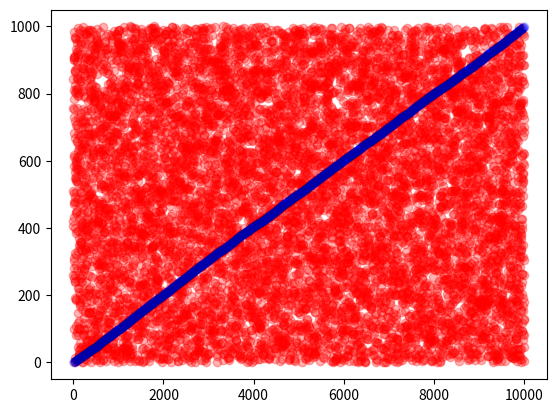

Generate this figure with matplotlib:
# Oct 7, 2019
# [redacted]
# Implement the insertation sort algorithm.

def insertation_sort(a):
    if len(a)<=1: return a
    sorted_a = insertation_sort(a[:-1])+[a[-1]]
    for i in range(len(a)-2, -1, -1):
        if sorted_a[i+1] < sorted_a[i]:
            sorted_a[i], sorted_a[i+1] = sorted_a[i+1], sorted_a[i]
        else:
            break
    return sorted_a


def insertation_sort_bottom_up(a):
    if len(a)<=1: return a
    for i in range(1, len(a)):
        for j in range(i, 0, -1):
            if a[j]<a[j-1]:
                a[j], a[j-1] = a[j-1], a[j]
            else:break
    return a
a = [1, 2, 3, 1, 0, -1, 99, -199]

import random
def get_n_random_numbers(n):
    """
    generate a list contain n random numbers. random.random() will generate random number between 0 to 1. Hence, 1000*random.random() will generate random number between 0 to 1000.
    """
    random.seed(0)
    return [1000*random.random() for _ in range(n)]
print(insertation_sort(a))
import time
s = time.time()
print(insertation_sort_bottom_up(a))          
c = get_n_random_numbers(10000)
d = insertation_sort_bottom_up(c[:])
import matplotlib.pyplot as plt
plt.scatter(range(len(c)), c, alpha = 0.3, c= '#ff0000')
plt.scatter(range(len(d)), d, alpha= 0.01, c = '#0000ff')
plt.show()
e = time.time()
print(e-s)
